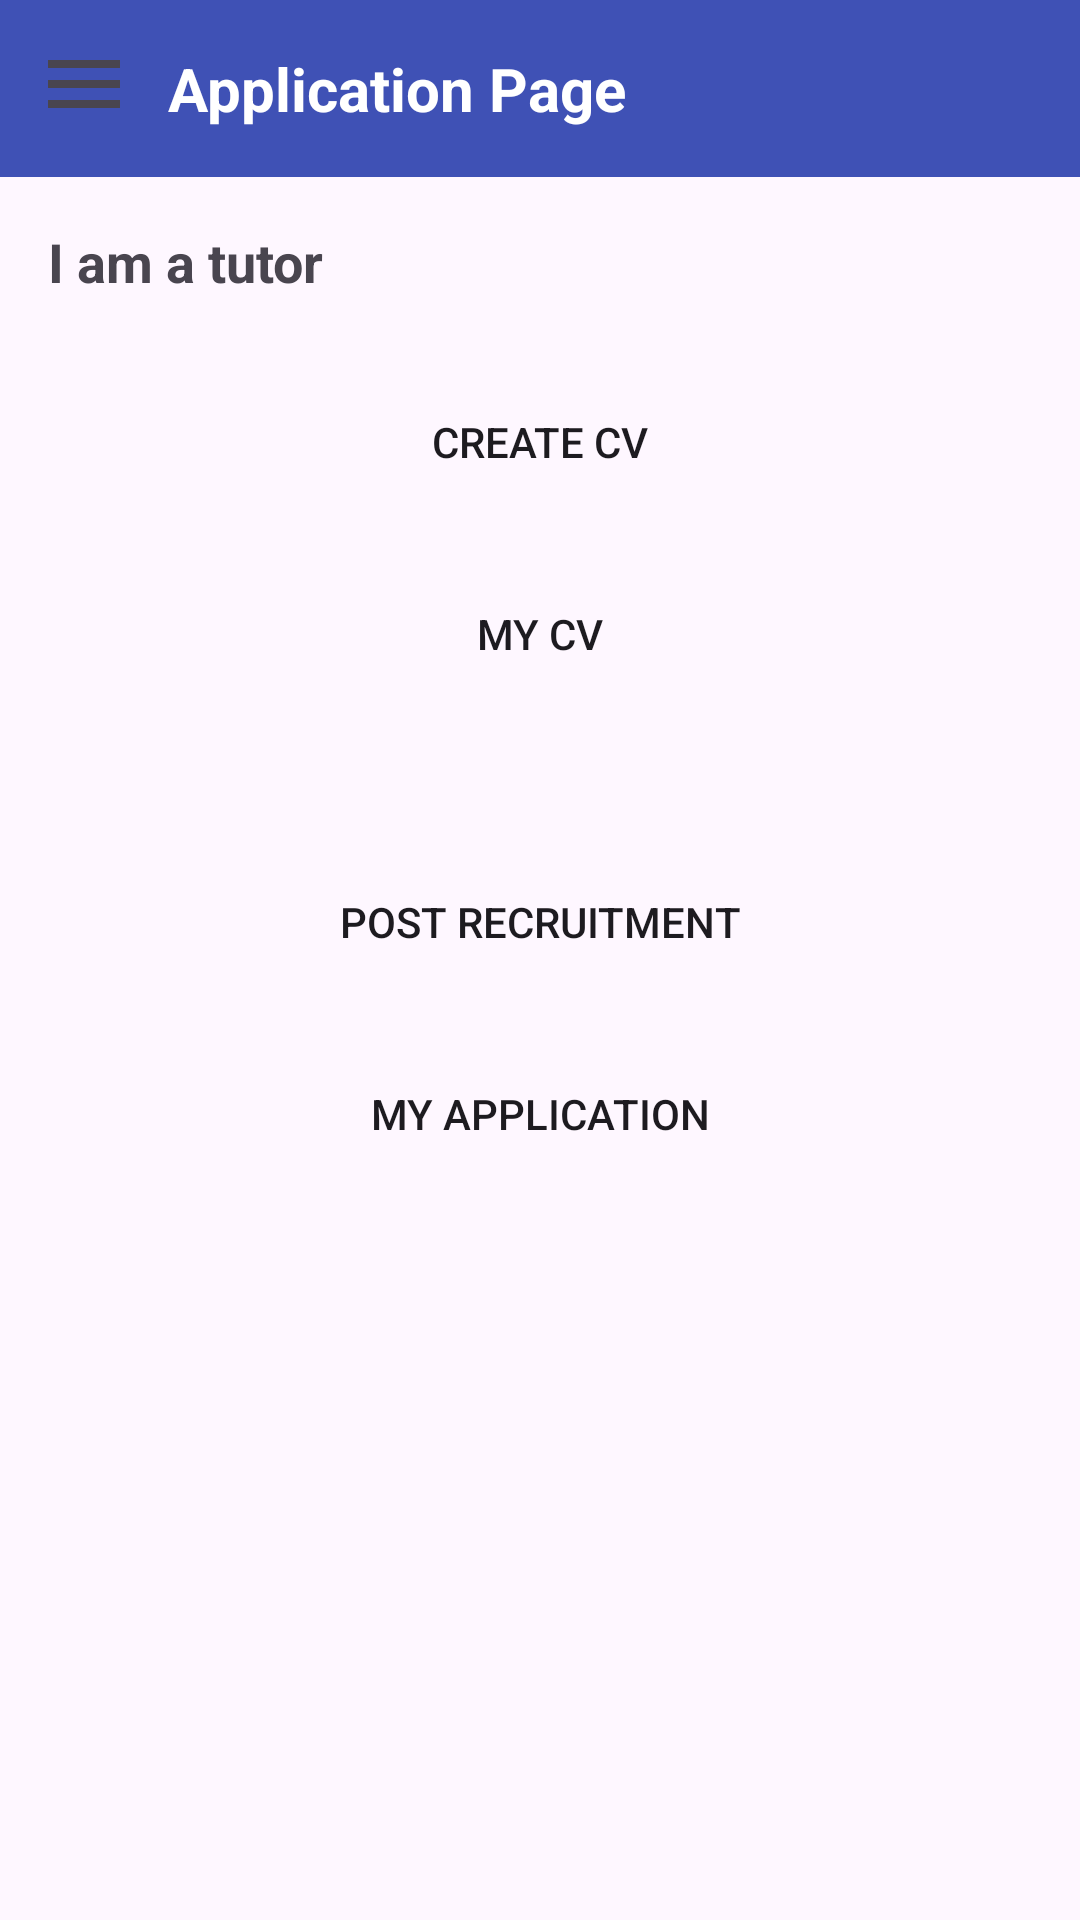

This screen was rendered from an Android layout file. Write that file and the resources it references.
<!-- AndroidManifest.xml: application theme Theme.CircleA -->
<!-- res/layout/fragment_application.xml -->
<?xml version="1.0" encoding="utf-8"?>
<androidx.constraintlayout.widget.ConstraintLayout xmlns:android="http://schemas.android.com/apk/res/android"
    xmlns:app="http://schemas.android.com/apk/res-auto"
    xmlns:tools="http://schemas.android.com/tools"
    android:layout_width="match_parent"
    android:layout_height="match_parent"
    tools:context=".application.ApplicationFragment">

    <LinearLayout
        android:id="@+id/linearLayout4"
        android:layout_width="match_parent"
        android:layout_height="wrap_content"
        android:background="@drawable/navbar_header"
        android:orientation="horizontal"
        android:padding="16dp"
        app:layout_constraintEnd_toEndOf="parent"
        app:layout_constraintStart_toStartOf="parent"
        app:layout_constraintTop_toTopOf="parent">

        <ImageButton
            android:id="@+id/menuButton"
            android:layout_width="24dp"
            android:layout_height="24dp"
            android:background="?attr/selectableItemBackgroundBorderless"
            android:contentDescription="@string/menu_button_description"
            android:src="@drawable/ic_menu" />

        <TextView
            android:layout_width="wrap_content"
            android:layout_height="wrap_content"
            android:layout_marginStart="16dp"
            android:text="@string/application_page_title"
            android:textColor="@android:color/white"
            android:textSize="20sp"
            android:textStyle="bold" />
    </LinearLayout>

    <LinearLayout
        android:id="@+id/tutorSection"
        android:layout_width="match_parent"
        android:layout_height="wrap_content"
        android:orientation="vertical"
        android:padding="16dp"
        app:layout_constraintEnd_toEndOf="parent"
        app:layout_constraintStart_toStartOf="parent"
        app:layout_constraintTop_toBottomOf="@+id/linearLayout4">

        <TextView
            android:layout_width="wrap_content"
            android:layout_height="wrap_content"
            android:layout_marginBottom="16dp"
            android:text="@string/tutor_section_title"
            android:textSize="18sp"
            android:textStyle="bold" />

        <Button
            android:id="@+id/create_cv_button"
            android:layout_width="match_parent"
            android:layout_height="wrap_content"
            android:layout_marginVertical="8dp"
            android:background="@drawable/rectangular_button"
            android:text="@string/create_cv" />

        <Button
            android:id="@+id/my_cv_button"
            android:layout_width="match_parent"
            android:layout_height="wrap_content"
            android:layout_marginVertical="8dp"
            android:background="@drawable/rectangular_button"
            android:text="@string/my_cv" />
    </LinearLayout>

    <LinearLayout
        android:layout_width="match_parent"
        android:layout_height="wrap_content"
        android:orientation="vertical"
        android:padding="16dp"
        app:layout_constraintEnd_toEndOf="parent"
        app:layout_constraintStart_toStartOf="parent"
        app:layout_constraintTop_toBottomOf="@+id/tutorSection">

        <Button
            android:id="@+id/post_button"
            android:layout_width="match_parent"
            android:layout_height="wrap_content"
            android:layout_marginVertical="8dp"
            android:background="@drawable/rectangular_button"
            android:text="@string/post_recruitment" />

        <Button
            android:id="@+id/my_application_button"
            android:layout_width="match_parent"
            android:layout_height="wrap_content"
            android:layout_marginVertical="8dp"
            android:background="@drawable/rectangular_button"
            android:text="@string/my_application" />
    </LinearLayout>

</androidx.constraintlayout.widget.ConstraintLayout>
<!-- resources referenced by this layout -->
<resources>
  <!-- drawable ic_menu (drawable) -->
  <?xml version="1.0" encoding="utf-8"?>
  <vector xmlns:android="http://schemas.android.com/apk/res/android"
      android:width="32dp"
      android:height="32dp"
      android:viewportWidth="24"
      android:viewportHeight="24"
      android:tint="?attr/colorControlNormal">
      <path
          android:fillColor="@android:color/white"
          android:pathData="M3,18h18v-2L3,16v2zM3,13h18v-2L3,11v2zM3,6v2h18L21,6L3,6z"/>
  </vector>
  <!-- drawable navbar_header (drawable) -->
  <?xml version="1.0" encoding="utf-8"?>
  <shape xmlns:android="http://schemas.android.com/apk/res/android"
      android:shape="rectangle">
      <solid android:color="#3F51B5" />
  </shape>
  <string name="application_page_title">Application Page</string>
  <string name="create_cv">Create CV</string>
  <string name="menu_button_description">Menu</string>
  <string name="my_application">My Application</string>
  <string name="my_cv">My CV</string>
  <string name="post_recruitment">Post Recruitment</string>
  <string name="tutor_section_title">I am a tutor</string>
  <style name="Theme.CircleA" parent="Base.Theme.CircleA" />
  <style name="Base.Theme.CircleA" parent="Theme.Material3.DayNight.NoActionBar">
          
          
      </style>
</resources>
